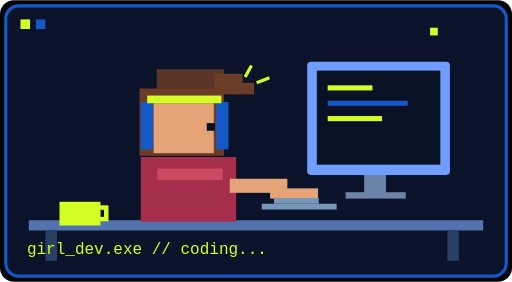
t = 0.00 s
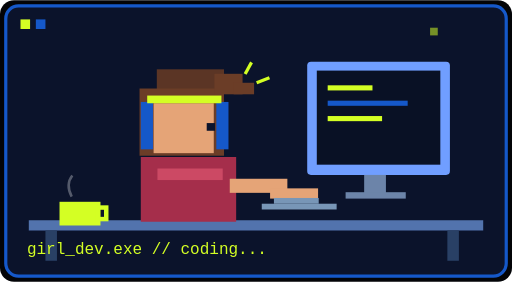
t = 0.38 s
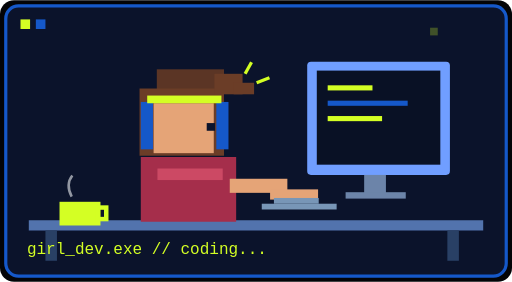
t = 0.70 s
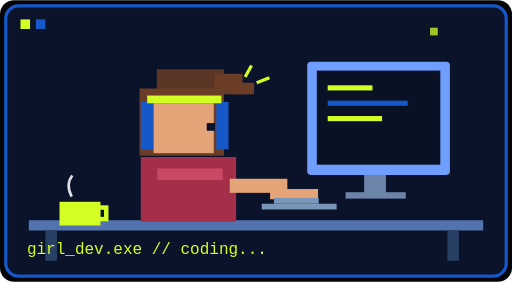
t = 1.10 s
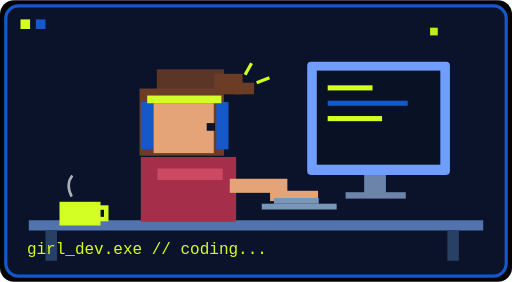
t = 1.38 s
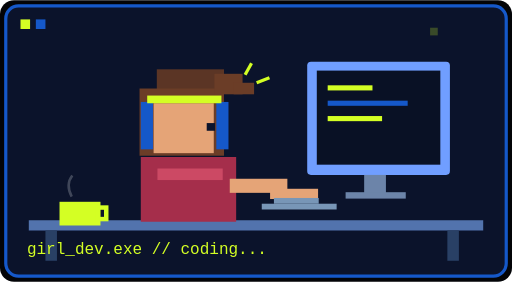
t = 1.93 s

The animated SVG that drew these frames (rendered in a browser with its animation timeline set to each time). Animation: 5 SMIL elements (animate=4,animateTransform=1); one cycle of 2.20 s, repeats indefinitely.

<svg xmlns="http://www.w3.org/2000/svg" width="800" height="440" viewBox="0 0 800 440">
<rect width="800" height="440" rx="22" fill="#030407"/><rect x="9" y="9" width="782" height="422" rx="20" fill="#0b132b" stroke="#1558c9" stroke-width="5"/>
<g fill="#d4ff24"><rect x="32" y="30" width="15" height="15"/><rect x="56" y="30" width="15" height="15" fill="#1558c9"/></g>
<path d="M45 352H755" stroke="#5273ad" stroke-width="16"/><path d="M80 360V407M708 360V407" stroke="#294065" stroke-width="18"/>
<rect x="480" y="96" width="223" height="177" rx="6" fill="#709eff"/><rect x="495" y="110" width="193" height="147" fill="#091125"/><rect x="512" y="133" width="70" height="8" fill="#d4ff24"/><rect x="512" y="157" width="125" height="8" fill="#1558c9"/><rect x="512" y="181" width="85" height="8" fill="#d4ff24"/>
<rect x="569" y="273" width="34" height="30" fill="#6c84a9"/><rect x="540" y="300" width="94" height="10" fill="#6c84a9"/>
<g><rect x="245" y="108" width="105" height="47" fill="#5b3525"/><rect x="218" y="138" width="132" height="105" fill="#6b3d27"/><rect x="240" y="161" width="94" height="78" fill="#e5a477"/><rect x="323" y="192" width="13" height="12" fill="#0b132b"/><rect x="220" y="159" width="19" height="74" fill="#1558c9"/><rect x="338" y="159" width="19" height="74" fill="#1558c9"/><rect x="230" y="149" width="116" height="12" fill="#d4ff24"/><rect x="335" y="115" width="44" height="32" fill="#6b3d27"/><rect x="365" y="129" width="32" height="18" fill="#6b3d27"/></g>
<path d="M220 245H369V346H220Z" fill="#a52e4b"/><rect x="246" y="263" width="102" height="18" fill="#cc4964"/>
<g fill="#e5a477"><rect x="359" y="279" width="90" height="22"/><rect x="422" y="294" width="75" height="16"><animate attributeName="y" values="294;299;294" dur=".38s" repeatCount="indefinite"/></rect></g>
<rect x="409" y="318" width="117" height="9" fill="#7896b7"/><rect x="428" y="309" width="70" height="9" fill="#7896b7"/>
<g><rect x="93" y="315" width="64" height="37" fill="#d4ff24"/><rect x="153" y="324" width="13" height="18" fill="none" stroke="#d4ff24" stroke-width="7"/><path d="M112 307Q102 288 113 274" fill="none" stroke="#f8fafc" stroke-width="4" opacity=".7"><animate attributeName="opacity" values="0;.9;0" dur="2.2s" repeatCount="indefinite"/></path></g>
<text x="42" y="397" fill="#d4ff24" font-family="monospace" font-size="25">girl_dev.exe // coding<tspan><animate attributeName="opacity" values="1;0;1" dur=".8s" repeatCount="indefinite"/></tspan>...</text>
<rect x="672" y="43" width="12" height="12" fill="#d4ff24"><animate attributeName="opacity" values="1;.2;1" dur="1.3s" repeatCount="indefinite"/></rect>
<g stroke="#d4ff24" stroke-width="5"><path d="M383 120l10 -18"><animateTransform attributeName="transform" type="translate" values="0 0;0 -7;0 0" dur="1.1s" repeatCount="indefinite"/></path><path d="M401 129l20 -8"/></g>
</svg>
